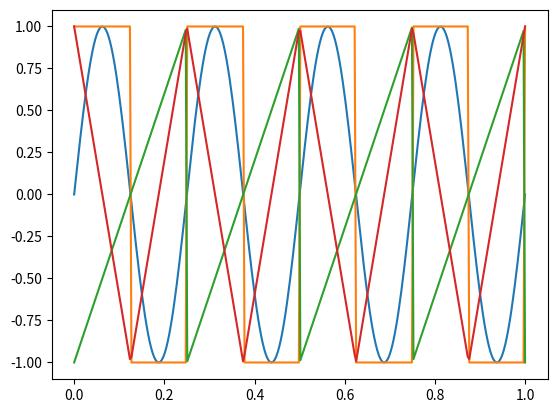

Here is the Python script that generated this plot:
# -*- coding: utf-8 -*-
"""
Created on Sat Dec 14 11:59:00 2019

@author: ftrub

Ce programme renvoie un fichier wav de la musique des Chiffres et des Lettres. 

Il effectue pour cela trois choses : 
    -Il crée des instruments
    -Il crée une partition
    -Il transforme les fonctions générées en fichier son

"""

import numpy as np 
import scipy.io.wavfile as wav
import matplotlib.pyplot as plt
from numpy.random import random 

#Création et affichage de fonctions de signal sonore classiques 
#(sinusoïdale, triangulaire, en dents de scie, en créneaux) 
#afin d'obtenir différents timbres pour les instruments. 

def sine_wave(t,f) : 
    """valeur ton pur 
    de fréquence f en hertz en fonction du temps t en seconde"""
    return(np.sin(2*np.pi*t*f))
 
x=[i/299 for i in range(300)]
y=[sine_wave(i,4) for i in x]
plt.plot(x,y)    

def square_wave(t,f):
    """valeur onde en créneaux 
    de fréquence f en herts en fonction du temps t en seconde"""
    return(1.0-2*((int(t*2*f))%2))

x=[i/299 for i in range(300)]
y=[square_wave(i,4) for i in x]
plt.plot(x,y)    

def sawtooth_wave (t,f):
    """valeur onde en dents de scie 
    de fréquence f en herts en fonction du temps t en seconde"""
    return(-1+((t*2*f)%2))

x=[i/299 for i in range(300)]
y=[sawtooth_wave(i,4) for i in x]
plt.plot(x,y)  

def triangle_wave(t,f):
   """valeur onde en triangle 
   de fréquence f en herts en fonction du temps t en seconde"""
   return abs(((f*t)%1.0)-1/2)*4-1

x=[i/299 for i in range(300)]
y=[triangle_wave(i,4) for i in x]
plt.plot(x,y) 

sample_rate=44100 #nombre d'échantillons par seconde
la440=440

#Création d'un outil de création de partitions

def frequence_note(nb_demis_tons): 
    """renvoie la fréquence en hertz 
    en fonction de la distance en demis-tons du la440"""
    return la440*2**(nb_demis_tons/12)

#partition test de Frère_Jacques, en deux voix (canon)

frere_jacques = [(0,1),(2,1),(4,1),(0,0.9),(None,0.1),(0,1),(2,1),(4,1),(0,0.9),
                 (None,0.1),(4,1),(5,1),(7,1.9),(None,0.1),(4,1),(5,1),(7,1.9),(None,0.1),
                 (7,0.75),(9,0.25),(7,0.5),(5,0.5),(4,1),(0,0.9),(None,0.1),
                 (7,0.75),(9,0.25),(7,0.5),(5,0.5),(4,1),(0,0.9),(None,0.1),
                 (0,1),(-5,1),(0,1),(None,1),(0,1),(-5,1),(0,1),(None,9)]

frere_jacques2 = [(None,8),(0,1),(2,1),(4,1),(0,0.9),(None,0.1),(0,1),(2,1),(4,1),(0,0.9),
                 (None,0.1),(4,1),(5,1),(7,1.9),(None,0.1),(4,1),(5,1),(7,1.9),(None,0.1),
                 (7,0.75),(9,0.25),(7,0.5),(5,0.5),(4,1),(0,0.9),(None,0.1),
                 (7,0.75),(9,0.25),(7,0.5),(5,0.5),(4,1),(0,0.9),(None,0.1),
                 (0,1),(-5,1),(0,1),(None,1),(0,1),(-5,1),(0,1.5)]

#Différentes focntions permettant de créer une partition et de l'exporter en wav.

def jouer_note(nb_demis_tons,duree,forme_d_onde):
    """INT crée une onde échantillonnée 
    nb_demis_tons : écarts au la 440 en demis-tons
    durée : en noires"""
    if nb_demis_tons == None : #gestion des silences
        return [0 for i in range (int(sample_rate*duree))]
    else: 
        return [forme_d_onde(i/sample_rate,frequence_note(nb_demis_tons))
            for i in range (int(sample_rate*duree))]
    
    
def partition(notes,forme_d_onde,tempo):
    """échantillonne une suite de notes
    notes : liste de tuples (couples) demis-tons du la, duree 
    forme d'onde : fonction d'onde choisie
    tempo: duree de la noire"""
    data=[]
    for nb_demis_tons,duree in notes : 
        data+=jouer_note(nb_demis_tons,duree*(60/tempo),forme_d_onde)
    return data
    
def export_partition(data,nom) : 
    """Exporte une suite de notes en fichier wave
    Le sample_rate correspond au nombre de points mis dans une même seconde
    On passe data en array (considéré par la scipy.wave.write)"""
    return wav.write(nom+'.wav',sample_rate,np.array(data))


def mix (*data): 
    """Moyenne de plusieurs partitions, 
    rend comme la simultanéité du jeu de ces partitions"""
    return [(sum(d))/len(data) for d in zip(*data)]

def gain (data,gain):
    """Permet de gérer les volumes relatifs des différentes partitions"""
    return [i*gain for i in data]


#Fonctions d'effets permettant de créer des instruments plus sophistiqués: 

def reduction_rapide (fonction_d_onde,alpha=5):
    """Permet de créer des instruments au timbre percusif"""
    def nouvelle_fonction (t,f):
        return fonction_d_onde(t,f)*np.exp(-alpha*t)
    return nouvelle_fonction

def bruit_blanc(t,f):
    return random()*2-1

#Instruments à effets : 

glokenspiel = reduction_rapide(triangle_wave) #Glokenspiel est une fonction qui dépend de t et f
glokenspiel2=reduction_rapide(triangle_wave,8)

Charleston = reduction_rapide(bruit_blanc,20)

#Fonction finale 

def conducteur (infos_partitions,tempo,nom):
    x=[]
    for notes, volume, onde in infos_partitions :
        x.append(gain(partition(notes,onde,tempo),volume))
    return export_partition(mix(*x),nom)

#Différentes voix de la musique des Chiffres:

musique_chiffres= [(7,1),(14,1),(7,1),(14,1),(7,1),(14,1),(7,1),(14,1),(7,1),(14,1),(7,1),(14,1),
                   (12,1/3),(14,1/3),(17,1/3),(19,1/3),(21,1/3),(24,1/3),(26,1)]
basse_chiffres1= [(-5,12),(None,3)]
basse_chiffres2=[(-5.05,12),(None,3)]
basse_chiffres3=[(-4.95,12),(None,3)]
contre_temps_chiffres=[(None,0.5),(None,1),(None,1),(None,1),(None,1),(None,1),(None,1),(None,1),
                       (19,1),(19,1),(19,1),(19,1),(19,1),(None,2.5)]
batterie_chiffres=[(7,1/2),(14,1/2),(7,1/2),(14,1/2),(7,1/2),(14,1/2),
                   (7,1/2),(7,1/2),(14,1/2),(7,1/2),
                   (14,1/2),(7,1/2),(14,1/2),(7,1/2),(7,1/2),
                   (7,1/2),(14,1/2),(7,1/2),(14,1/2),(7,1/2),(14,1/2),
                   (7,1/2),(7,1/2),(14,1/2),(None,3)]

#Partition complète des Chiffres

infos_partitions=[(musique_chiffres,1,glokenspiel),(basse_chiffres1,1/3,sine_wave),
                  (basse_chiffres2,1/3,sine_wave),(basse_chiffres3,1/3,sine_wave),
                  (contre_temps_chiffres,0.5,glokenspiel2),(batterie_chiffres,0.3,Charleston)]
tempo=100

if __name__ == "__main__":
    conducteur(infos_partitions, tempo, 'partition complète chiffres')






 





        




